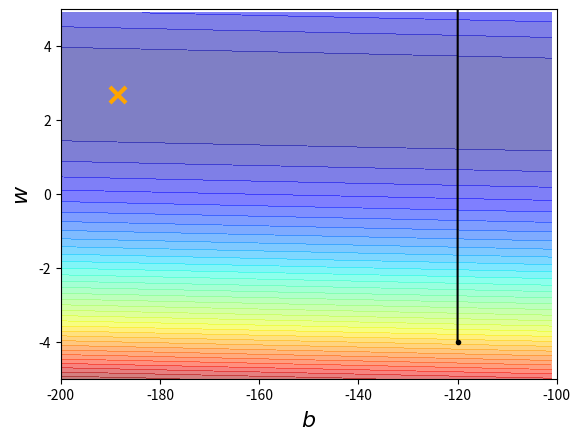

Recreate this plot in Python.
import matplotlib
import matplotlib.pyplot as plt
# matplotlib.use('Agg')
import random as random
import numpy as np
import csv

# [redacted]
# 假設x_data與y_data的關係為：y_data = b + w * x_data
x_data = [338., 333., 328., 207., 226., 25., 179., 60., 208., 606.]
y_data = [640., 633., 619., 393., 428., 27., 193., 66., 226., 1591.]

x = np.arange(-200, -100, 1) #bias
y = np.arange(-5, 5, 0.1) #weight
Z = np.zeros((len(x), len(y)))
X, Y = np.meshgrid(x, y)
for i in range(len(x)):
	for j in range(len(y)):
		b = x[i]
		w = y[j]
		Z[j][i] = 0
		for n in range(len(x_data)):
			Z[j][i] = Z[j][i] +  (y_data[n] - b - w * x_data[n])**2
		Z[j][i] = Z[j][i]/len(x_data)

b = -120 # initial b
w = -4 # initial w
lr = 1 # learning rate, original value is 0.0000001
iteration = 100000

# Store initial values for plotting.
b_history = [b]
w_history = [w]

# ============ Iterations by general gradient descent
for i in range(iteration):

	b_grad = 0.0
	w_grad = 0.0

	for n in range(len(x_data)):
		w_grad = w_grad - 2.0 * (y_data[n] - b - w * x_data[n]) * x_data[n]
		b_grad = b_grad - 2.0 * (y_data[n] - b - w * x_data[n]) * 1.0

	# Update parameters.
	b = b - lr * b_grad
	w = w - lr * w_grad

	# Store parameters for plotting
	b_history.append(b)
	w_history.append(w)
# ============ Iterations by general gradient descent

# ================== Iterations by Adagrad
# b_lr = 0.0
# w_lr = 0.0
# for i in range(iteration):

# 	b_grad = 0.0
# 	w_grad = 0.0

# 	for n in range(len(x_data)):
# 		w_grad = w_grad - 2.0 * (y_data[n] - b - w * x_data[n]) * x_data[n]
# 		b_grad = b_grad - 2.0 * (y_data[n] - b - w * x_data[n]) * 1.0

# 	b_lr = b_lr + b_grad**2
# 	w_lr = w_lr + w_grad**2

# 	# Update parameters.
# 	b = b - lr/np.sqrt(b_lr) * b_grad
# 	w = w - lr/np.sqrt(w_lr) * w_grad

# 	# Store parameters for plotting
# 	b_history.append(b)
# 	w_history.append(w)
# ================== Iterations by Adagrad

# plot the figure
plt.contourf(x,y,Z, 50, alpha=0.5, cmap=plt.get_cmap('jet'))
plt.plot([-188.4], [2.67], 'x', ms=12, markeredgewidth=3, color='orange')
plt.plot(b_history, w_history, 'o-', ms=3, lw=1.5, color='black')
plt.xlim(-200,-100)
plt.ylim(-5,5)
plt.xlabel(r'$b$', fontsize=16)
plt.ylabel(r'$w$', fontsize=16)
plt.show()